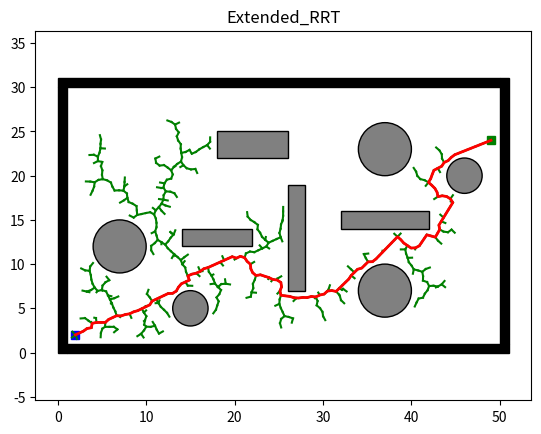

The script that saved this image:
# -*- coding: utf-8 -*-
"""moving_obstacleRRT*.ipynb

Automatically generated by Colaboratory.

Original file is located at
    https://colab.research.google.com/<link-removed>
"""

import os
import sys
import math
import time
import numpy as np
import matplotlib.pyplot as plt
import matplotlib.patches as patches

class Node:
    def __init__(self, n):
        self.x = n[0]
        self.y = n[1]
        self.parent = None

class Env:
    def __init__(self):
        self.x_range = (0, 50)
        self.y_range = (0, 30)
        self.obs_boundary = self.obs_boundary()
        self.obs_circle = self.obs_circle()
        self.obs_rectangle = self.obs_rectangle()

    @staticmethod
    def obs_boundary():
        obs_boundary = [
            [0, 0, 1, 30],
            [0, 30, 50, 1],
            [1, 0, 50, 1],
            [50, 1, 1, 30]
        ]
        return obs_boundary

    @staticmethod
    def obs_rectangle():
        obs_rectangle = [
            [14, 12, 8, 2],
            [18, 22, 8, 3],
            [26, 7, 2, 12],
            [32, 14, 10, 2]
        ]
        return obs_rectangle

    @staticmethod
    def obs_circle():
        obs_cir = [
            [7, 12, 3],
            [46, 20, 2],
            [15, 5, 2],
            [37, 7, 3],
            [37, 23, 3]
        ]

        return obs_cir

class Plotting:
    def __init__(self, x_start, x_goal):
        self.xI, self.xG = x_start, x_goal
        self.env = Env()
        self.obs_bound = self.env.obs_boundary
        self.obs_circle = self.env.obs_circle
        self.obs_rectangle = self.env.obs_rectangle

    def animation(self, nodelist, path, name, animation=False):
        self.plot_grid(name)
        self.plot_visited(nodelist, animation)
        self.plot_path(path)

    def animation_connect(self, V1, V2, path, name):
        self.plot_grid(name)
        self.plot_visited_connect(V1, V2)
        self.plot_path(path)

    def plot_grid(self, name):
        fig, ax = plt.subplots()

        for (ox, oy, w, h) in self.obs_bound:
            ax.add_patch(
                patches.Rectangle(
                    (ox, oy), w, h,
                    edgecolor='black',
                    facecolor='black',
                    fill=True
                )
            )

        for (ox, oy, w, h) in self.obs_rectangle:
            ax.add_patch(
                patches.Rectangle(
                    (ox, oy), w, h,
                    edgecolor='black',
                    facecolor='gray',
                    fill=True
                )
            )

        for (ox, oy, r) in self.obs_circle:
            ax.add_patch(
                patches.Circle(
                    (ox, oy), r,
                    edgecolor='black',
                    facecolor='gray',
                    fill=True
                )
            )

        plt.plot(self.xI[0], self.xI[1], "bs", linewidth=3)
        plt.plot(self.xG[0], self.xG[1], "gs", linewidth=3)

        plt.title(name)
        plt.axis("equal")

    @staticmethod
    def plot_visited(nodelist, animation):
        if animation:
            count = 0
            for node in nodelist:
                count += 1
                if node.parent:
                    plt.plot([node.parent.x, node.x], [node.parent.y, node.y], "-g")
                    plt.gcf().canvas.mpl_connect('key_release_event',
                                                 lambda event:
                                                 [exit(0) if event.key == 'escape' else None])
                    if count % 10 == 0:
                        plt.pause(0.001)
        else:
            for node in nodelist:
                if node.parent:
                    plt.plot([node.parent.x, node.x], [node.parent.y, node.y], "-g")

    @staticmethod
    def plot_visited_connect(V1, V2):
        len1, len2 = len(V1), len(V2)

        for k in range(max(len1, len2)):
            if k < len1:
                if V1[k].parent:
                    plt.plot([V1[k].x, V1[k].parent.x], [V1[k].y, V1[k].parent.y], "-g")
            if k < len2:
                if V2[k].parent:
                    plt.plot([V2[k].x, V2[k].parent.x], [V2[k].y, V2[k].parent.y], "-g")

            plt.gcf().canvas.mpl_connect('key_release_event',
                                         lambda event: [exit(0) if event.key == 'escape' else None])

            if k % 2 == 0:
                plt.pause(0.001)

        plt.pause(0.01)

    @staticmethod
    def plot_path(path):
        if len(path) != 0:
            plt.plot([x[0] for x in path], [x[1] for x in path], '-r', linewidth=2)
            plt.pause(0.01)
        plt.show()

class Utils:
    def __init__(self):
        self.env = Env()

        self.delta = 0.5
        self.obs_circle = self.env.obs_circle
        self.obs_rectangle = self.env.obs_rectangle
        self.obs_boundary = self.env.obs_boundary

    def update_obs(self, obs_cir, obs_bound, obs_rec):
        self.obs_circle = obs_cir
        self.obs_boundary = obs_bound
        self.obs_rectangle = obs_rec

    def get_obs_vertex(self):
        delta = self.delta
        obs_list = []

        for (ox, oy, w, h) in self.obs_rectangle:
            vertex_list = [[ox - delta, oy - delta],
                           [ox + w + delta, oy - delta],
                           [ox + w + delta, oy + h + delta],
                           [ox - delta, oy + h + delta]]
            obs_list.append(vertex_list)

        return obs_list

    def is_intersect_rec(self, start, end, o, d, a, b):
        v1 = [o[0] - a[0], o[1] - a[1]]
        v2 = [b[0] - a[0], b[1] - a[1]]
        v3 = [-d[1], d[0]]

        div = np.dot(v2, v3)

        if div == 0:
            return False

        t1 = np.linalg.norm(np.cross(v2, v1)) / div
        t2 = np.dot(v1, v3) / div

        if t1 >= 0 and 0 <= t2 <= 1:
            shot = Node((o[0] + t1 * d[0], o[1] + t1 * d[1]))
            dist_obs = self.get_dist(start, shot)
            dist_seg = self.get_dist(start, end)
            if dist_obs <= dist_seg:
                return True

        return False

    def is_intersect_circle(self, o, d, a, r):
        d2 = np.dot(d, d)
        delta = self.delta

        if d2 == 0:
            return False

        t = np.dot([a[0] - o[0], a[1] - o[1]], d) / d2

        if 0 <= t <= 1:
            shot = Node((o[0] + t * d[0], o[1] + t * d[1]))
            if self.get_dist(shot, Node(a)) <= r + delta:
                return True

        return False

    def is_collision(self, start, end):
        if self.is_inside_obs(start) or self.is_inside_obs(end):
            return True

        o, d = self.get_ray(start, end)
        obs_vertex = self.get_obs_vertex()

        for (v1, v2, v3, v4) in obs_vertex:
            if self.is_intersect_rec(start, end, o, d, v1, v2):
                return True
            if self.is_intersect_rec(start, end, o, d, v2, v3):
                return True
            if self.is_intersect_rec(start, end, o, d, v3, v4):
                return True
            if self.is_intersect_rec(start, end, o, d, v4, v1):
                return True

        for (x, y, r) in self.obs_circle:
            if self.is_intersect_circle(o, d, [x, y], r):
                return True

        return False

    def is_inside_obs(self, node):
        delta = self.delta

        for (x, y, r) in self.obs_circle:
            if math.hypot(node.x - x, node.y - y) <= r + delta:
                return True

        for (x, y, w, h) in self.obs_rectangle:
            if 0 <= node.x - (x - delta) <= w + 2 * delta \
                    and 0 <= node.y - (y - delta) <= h + 2 * delta:
                return True

        for (x, y, w, h) in self.obs_boundary:
            if 0 <= node.x - (x - delta) <= w + 2 * delta \
                    and 0 <= node.y - (y - delta) <= h + 2 * delta:
                return True

        return False

    @staticmethod
    def get_ray(start, end):
        orig = [start.x, start.y]
        direc = [end.x - start.x, end.y - start.y]
        return orig, direc

    @staticmethod
    def get_dist(start, end):
        return math.hypot(end.x - start.x, end.y - start.y)

class ExtendedRrt:
    def __init__(self, s_start, s_goal, step_len, goal_sample_rate, waypoint_sample_rate, iter_max):
        self.s_start = Node(s_start)
        self.s_goal = Node(s_goal)
        self.step_len = step_len
        self.goal_sample_rate = goal_sample_rate
        self.waypoint_sample_rate = waypoint_sample_rate
        self.iter_max = iter_max
        self.vertex = [self.s_start]

        self.env = Env()
        self.plotting = Plotting(s_start, s_goal)
        self.utils = Utils()
        self.fig, self.ax = plt.subplots()

        self.x_range = self.env.x_range
        self.y_range = self.env.y_range
        self.obs_circle = self.env.obs_circle
        self.obs_rectangle = self.env.obs_rectangle
        self.obs_boundary = self.env.obs_boundary

        self.path = []
        self.waypoint = []

    def planning(self):
        for i in range(self.iter_max):
            if i == 1:
                time.sleep(10)
            if i == self.iter_max // 4:
                self.move_circles(i)
            node_rand = self.generate_random_node(self.goal_sample_rate)
            node_near = self.nearest_neighbor(self.vertex, node_rand)
            node_new = self.new_state(node_near, node_rand)

            if node_new and not self.utils.is_collision(node_near, node_new):
                self.vertex.append(node_new)
                dist, _ = self.get_distance_and_angle(node_new, self.s_goal)

                if dist <= self.step_len:
                    self.new_state(node_new, self.s_goal)

                    path = self.extract_path(node_new)
                    self.plot_grid("Extended_RRT")
                    self.plot_visited()
                    self.plot_path(path)
                    self.path = path
                    self.waypoint = self.extract_waypoint(node_new)
                    self.fig.canvas.mpl_connect('button_press_event', self.on_press)
                    plt.show()

                    return

            #if i == 500:

        return None

    def move_circles(self, i):

        circles = self.obs_circle[:]
#        if i % 100 == 0:
#            print("A")
#            new = []
#            for circle in circles:
#                x, y, r = circle
#                new.append((x, y + 2, r))
#
#        elif i % 100 == 50:
#            print("B")
#            new = []
#            for circle in circles:
#                x, y, r = circle
#                new.append((x, y - 2, r))
#
#        self.obs_circle = new[:]
        self.obs_circle.append((10, 20, 2))
        self.utils.update_obs(self.obs_circle, self.obs_boundary, self.obs_rectangle)
        plt.cla()

        path, waypoint = self.replanning()
        self.plot_grid("Extended_RRT")
        self.plot_path(self.path, color='blue')
        self.plot_visited()
        self.plot_path(path)
        self.path = path
        self.waypoint = waypoint
        self.fig.canvas.draw_idle()
        



    def on_press(self, event):
        print("Press")
        x, y = event.xdata, event.ydata
        if x < 0 or x > 50 or y < 0 or y > 30:
            print("Please choose right area!")
        else:
            x, y = int(x), int(y)
            print("Add circle obstacle at: s =", x, ",", "y =", y)
            self.obs_circle.append([x, y, 2])
            self.utils.update_obs(self.obs_circle, self.obs_boundary, self.obs_rectangle)
            path, waypoint = self.replanning()

            plt.cla()
            self.plot_grid("Extended_RRT")
            self.plot_path(self.path, color='blue')
            self.plot_visited()
            self.plot_path(path)
            self.path = path
            self.waypoint = waypoint
            self.fig.canvas.draw_idle()

    def replanning(self):
        self.vertex = [self.s_start]

        for i in range(self.iter_max):
            node_rand = self.generate_random_node_replanning(self.goal_sample_rate, self.waypoint_sample_rate)
            node_near = self.nearest_neighbor(self.vertex, node_rand)
            node_new = self.new_state(node_near, node_rand)

            if node_new and not self.utils.is_collision(node_near, node_new):
                self.vertex.append(node_new)
                dist, _ = self.get_distance_and_angle(node_new, self.s_goal)

                if dist <= self.step_len:
                    self.new_state(node_new, self.s_goal)
                    path = self.extract_path(node_new)
                    waypoint = self.extract_waypoint(node_new)

                    return path, waypoint

        return None

    def generate_random_node(self, goal_sample_rate):
        delta = self.utils.delta

        if np.random.random() > goal_sample_rate:
            return Node((np.random.uniform(self.x_range[0] + delta, self.x_range[1] - delta),
                         np.random.uniform(self.y_range[0] + delta, self.y_range[1] - delta)))

        return self.s_goal

    def generate_random_node_replanning(self, goal_sample_rate, waypoint_sample_rate):
        delta = self.utils.delta
        p = np.random.random()
        print("GSR", goal_sample_rate, "p", p, "GSR + WSR", goal_sample_rate + waypoint_sample_rate)
        print(len(self.path))

        if p < goal_sample_rate:
            return self.s_goal
        elif goal_sample_rate < p < goal_sample_rate + waypoint_sample_rate:
            return self.waypoint[np.random.randint(0, len(self.path) - 1)]
        else:
            return Node((np.random.uniform(self.x_range[0] + delta, self.x_range[1] - delta),
                         np.random.uniform(self.y_range[0] + delta, self.y_range[1] - delta)))


    @staticmethod
    def nearest_neighbor(node_list, n):
        return node_list[int(np.argmin([math.hypot(nd.x - n.x, nd.y - n.y)
                                        for nd in node_list]))]

    def new_state(self, node_start, node_end):
        dist, theta = self.get_distance_and_angle(node_start, node_end)

        dist = min(self.step_len, dist)
        node_new = Node((node_start.x + dist * math.cos(theta),
                         node_start.y + dist * math.sin(theta)))
        node_new.parent = node_start

        return node_new

    def extract_path(self, node_end):
        path = [(self.s_goal.x, self.s_goal.y)]
        node_now = node_end

        while node_now.parent is not None:
            node_now = node_now.parent
            path.append((node_now.x, node_now.y))

        return path

    def extract_waypoint(self, node_end):
        waypoint = [self.s_goal]
        node_now = node_end

        while node_now.parent is not None:
            node_now = node_now.parent
            waypoint.append(node_now)

        return waypoint

    @staticmethod
    def get_distance_and_angle(node_start, node_end):
        dx = node_end.x - node_start.x
        dy = node_end.y - node_start.y
        return math.hypot(dx, dy), math.atan2(dy, dx)

    def plot_grid(self, name):

        for (ox, oy, w, h) in self.obs_boundary:
            self.ax.add_patch(
                patches.Rectangle(
                    (ox, oy), w, h,
                    edgecolor='black',
                    facecolor='black',
                    fill=True
                )
            )

        for (ox, oy, w, h) in self.obs_rectangle:
            self.ax.add_patch(
                patches.Rectangle(
                    (ox, oy), w, h,
                    edgecolor='black',
                    facecolor='gray',
                    fill=True
                )
            )

        for (ox, oy, r) in self.obs_circle:
            self.ax.add_patch(
                patches.Circle(
                    (ox, oy), r,
                    edgecolor='black',
                    facecolor='gray',
                    fill=True
                )
            )

        plt.plot(self.s_start.x, self.s_start.y, "bs", linewidth=3)
        plt.plot(self.s_goal.x, self.s_goal.y, "gs", linewidth=3)

        plt.title(name)
        plt.axis("equal")

    def plot_visited(self):
        animation = True
        if animation:
            count = 0
            for node in self.vertex:
                count += 1
                if node.parent:
                    plt.plot([node.parent.x, node.x], [node.parent.y, node.y], "-g")
                    plt.gcf().canvas.mpl_connect('key_release_event',
                                                 lambda event:
                                                 [exit(0) if event.key == 'escape' else None])
                    if count % 10 == 0:
                        plt.pause(0.001)
        else:
            for node in self.vertex:
                if node.parent:
                    plt.plot([node.parent.x, node.x], [node.parent.y, node.y], "-g")

    @staticmethod
    def plot_path(path, color='red'):
        plt.plot([x[0] for x in path], [x[1] for x in path], linewidth=2, color=color)
        plt.pause(0.01)

x_start = (2, 2)  # Starting node
x_goal = (49, 24)  # Goal node

errt = ExtendedRrt(x_start, x_goal, 0.5, 0.4, 0, 5000)
#errt = ExtendedRrt(x_start, x_goal, 0.5, 0.1, 0.6, 5000)
errt.planning()

